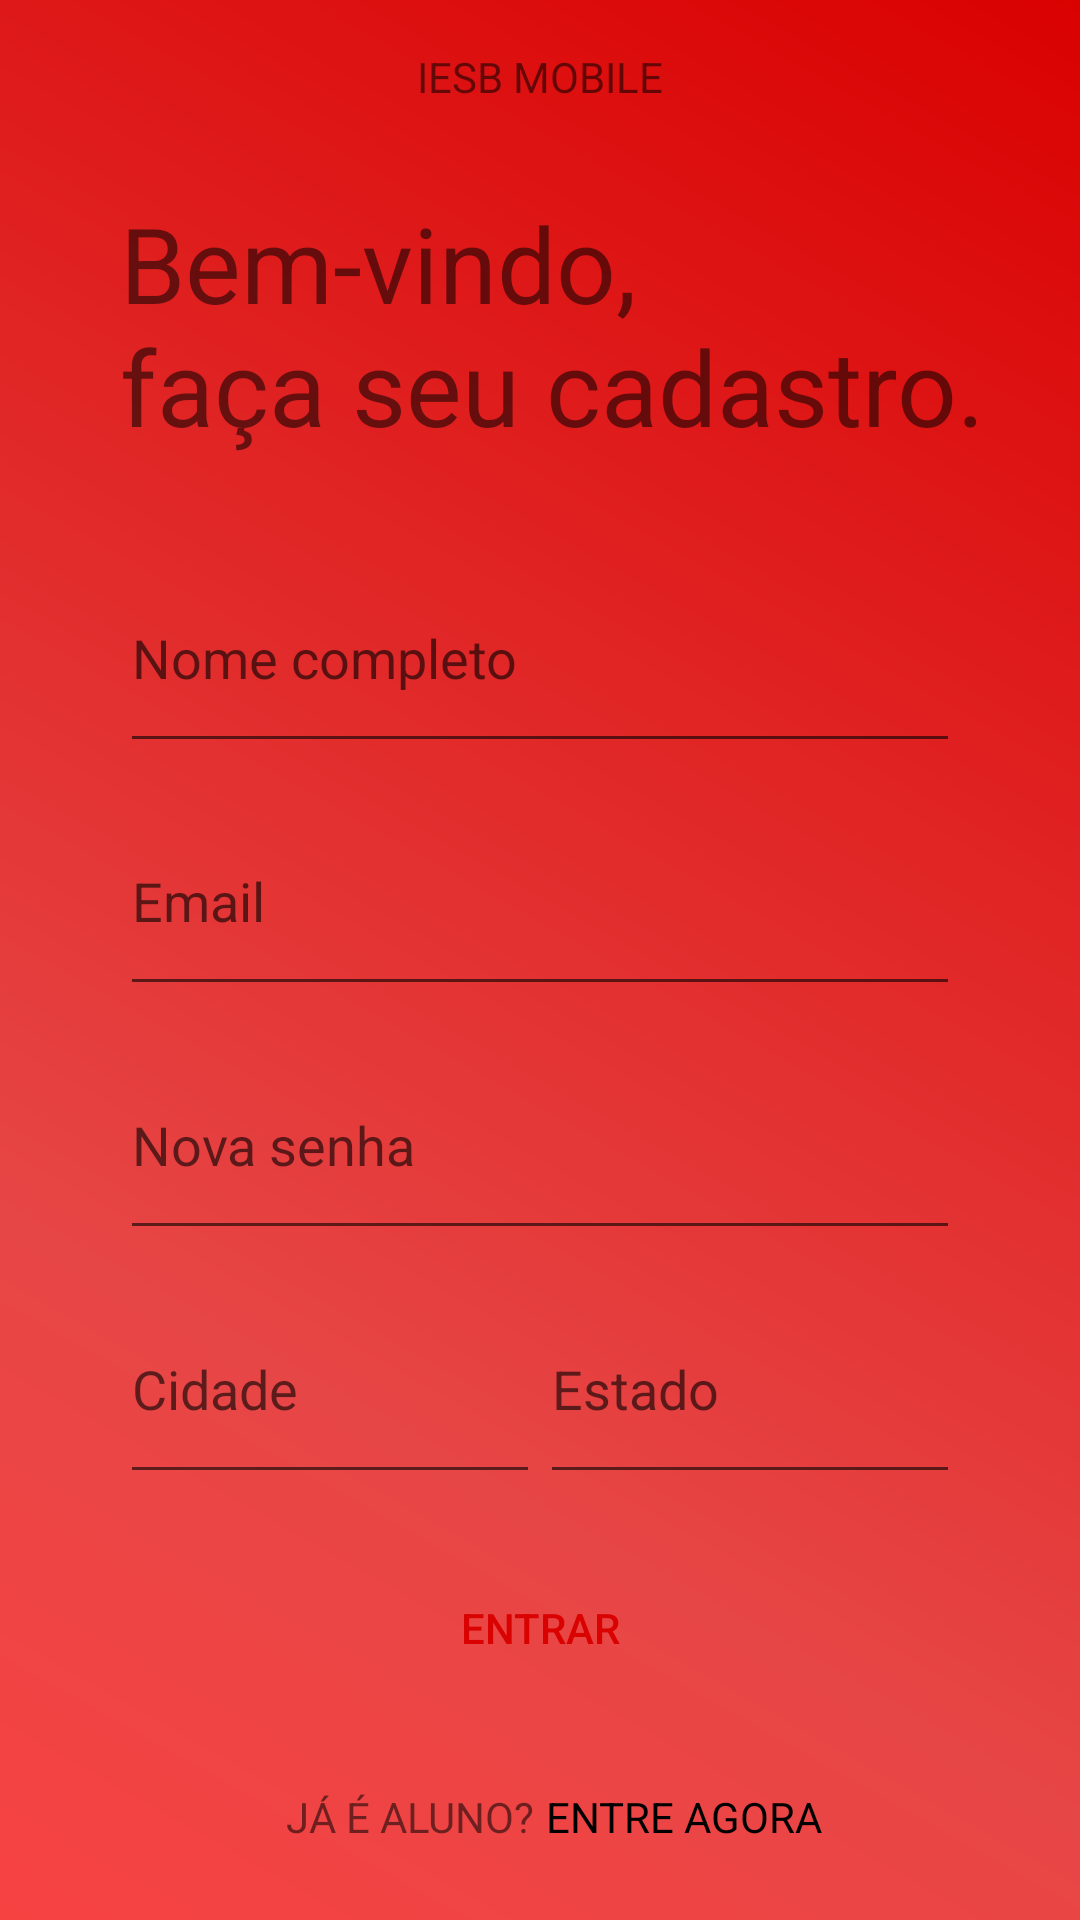

The Android layout XML behind this screen, and the referenced resources:
<!-- AndroidManifest.xml: application theme AppTheme -->
<!-- res/layout/activity_sing_up_linear.xml -->
<?xml version="1.0" encoding="utf-8"?>
<LinearLayout xmlns:android="http://schemas.android.com/apk/res/android"
    xmlns:app="http://schemas.android.com/apk/res-auto"
    xmlns:tools="http://schemas.android.com/tools"
    android:layout_width="match_parent"
    android:layout_height="match_parent"
    android:background="@drawable/shape_background_screen"
    tools:context=".SingUPActivity"
    android:orientation="vertical"
    >

    <TextView
        android:id="@+id/txt_iesb_mobile"
        android:layout_width="wrap_content"
        android:layout_height="wrap_content"
        android:text="@string/iesb_mobile"
        android:layout_gravity="center"
        android:layout_marginTop="16dp"
         />

    <TextView
        android:id="@+id/txt_bem_vindo"
        android:layout_width="match_parent"
        android:layout_height="0dp"
        android:layout_weight="2"
        android:layout_marginStart="40dp"
        android:layout_marginEnd="20dp"
        android:text="@string/bem_vindo_quebra_linha"
        android:textSize="35sp"
        android:gravity="center_vertical"
        />

    <EditText
        android:id="@+id/edt_nome"
        android:layout_width="match_parent"
        android:layout_height="0dp"
        android:layout_weight="1"
        android:layout_marginStart="40dp"
        android:layout_marginEnd="40dp"
        android:ems="10"
        android:hint="@string/nome_completo"
        android:inputType="textPersonName"
        />

    <EditText
        android:id="@+id/edt_email"
        android:layout_width="match_parent"
        android:layout_height="0dp"
        android:layout_weight="1"
        android:layout_marginStart="40dp"
        android:layout_marginEnd="40dp"
        android:layout_marginTop="8dp"
        android:ems="10"
        android:inputType="textPersonName"
        android:hint="@string/email"
        />

    <EditText
        android:id="@+id/edt_nova_senha"
        android:layout_width="match_parent"
        android:layout_height="0dp"
        android:layout_weight="1"
        android:layout_marginStart="40dp"
        android:layout_marginEnd="40dp"
        android:layout_marginTop="8dp"
        android:ems="10"
        android:hint="@string/nova_senha"
        android:inputType="textPersonName"
        />

    <LinearLayout
        android:layout_width="match_parent"
        android:layout_height="0dp"
        android:layout_weight="1"
        android:layout_marginStart="40dp"
        android:layout_marginEnd="40dp"
        android:layout_marginTop="8dp"
        android:orientation="horizontal">

        <EditText
            android:id="@+id/edt_cidade"
            android:layout_width="0dp"
            android:layout_height="match_parent"
            android:layout_weight="1"
            android:ems="10"
            android:hint="@string/cidade"
            android:inputType="textPersonName"
            />

        <EditText
            android:id="@+id/edt_estado"
            android:layout_width="0dp"
            android:layout_height="match_parent"
            android:layout_weight="1"
            android:ems="10"
            android:hint="@string/estado"
            android:inputType="textPersonName"
            />

    </LinearLayout>

    <Button
        android:id="@+id/btn_entrat"
        android:layout_width="match_parent"
        android:layout_height="0dp"
        android:layout_weight="1"
        android:layout_marginStart="40dp"
        android:layout_marginEnd="40dp"
        android:layout_marginTop="8dp"
        android:background="@drawable/shape_background_btn"
        android:text="@string/entrar"
        android:textColor="@color/colorPrimary"
        />

    <LinearLayout
        android:layout_width="match_parent"
        android:layout_height="0dp"
        android:layout_weight="0.5"
        android:orientation="horizontal"
        android:layout_marginTop="8dp"
        android:layout_marginBottom="16dp"
        >

        <TextView
            android:id="@+id/txt_e_aluno"
            android:layout_width="0dp"
            android:layout_height="wrap_content"
            android:layout_weight="1"
            android:text="@string/e_aluno"
            android:layout_gravity="center"
            android:gravity="right"
            android:layout_marginEnd="2dp"
            />

        <TextView
            android:id="@+id/txt_sing_in"
            android:layout_width="0dp"
            android:layout_height="wrap_content"
            android:layout_weight="1"
            android:text="@string/sing_in"
            android:textColor="@color/black"
            android:layout_gravity="center"
            android:layout_marginStart="2dp"
            />

    </LinearLayout>

</LinearLayout>
<!-- resources referenced by this layout -->
<resources>
  <color name="black">#000000</color>
  <color name="colorPrimary">#da0101</color>
  <!-- drawable shape_background_screen (drawable) -->
  <shape xmlns:android="http://schemas.android.com/apk/res/android" android:shape="rectangle" >
      <gradient
          android:type="linear"
          android:centerX="28%"
          android:startColor="#f74242"
          android:centerColor="#e74646"
          android:endColor="@color/colorPrimary"
          android:angle="45"/>
  </shape>
  <string name="bem_vindo_quebra_linha">Bem-vindo, \nfaça seu cadastro.</string>
  <string name="cidade">Cidade</string>
  <string name="e_aluno">JÁ É ALUNO?</string>
  <string name="email">Email</string>
  <string name="entrar">ENTRAR</string>
  <string name="estado">Estado</string>
  <string name="iesb_mobile">IESB MOBILE</string>
  <string name="nome_completo">Nome completo</string>
  <string name="nova_senha">Nova senha</string>
  <string name="sing_in">ENTRE AGORA</string>
  <style name="AppTheme" parent="Theme.AppCompat.Light.DarkActionBar">
          
          <item name="colorPrimary">@color/colorPrimary</item>
          <item name="colorPrimaryDark">@color/colorPrimaryDark</item>
          <item name="colorAccent">@color/colorAccent</item>
      </style>
  <color name="colorPrimaryDark">#b30302</color>
  <color name="colorAccent">#193cda</color>
</resources>
